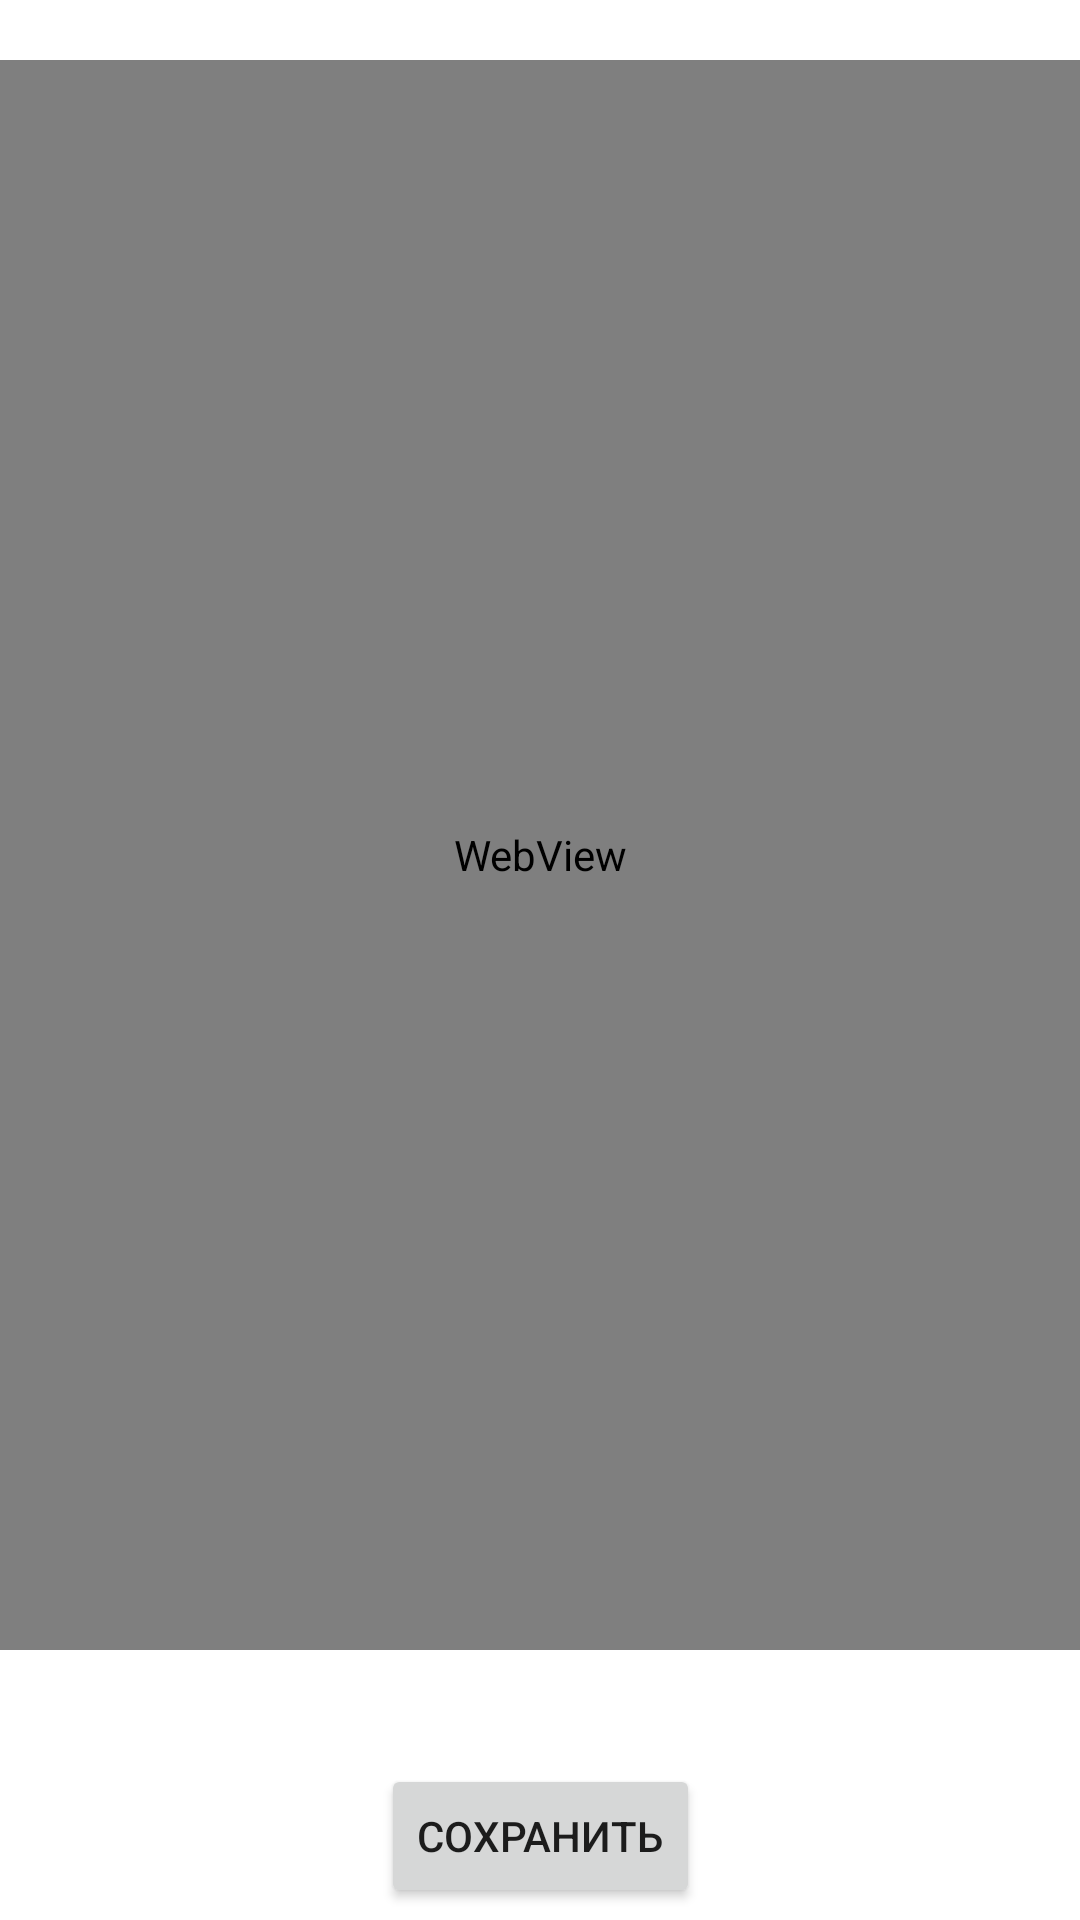

Write the Android layout XML for this screen, with the resource values it uses.
<!-- AndroidManifest.xml: application theme Theme.YourAppTheme -->
<!-- res/layout/fragment_for_viewing_the_news.xml -->
<?xml version="1.0" encoding="utf-8"?>
<androidx.constraintlayout.widget.ConstraintLayout xmlns:android="http://schemas.android.com/apk/res/android"
    xmlns:app="http://schemas.android.com/apk/res-auto"
    xmlns:tools="http://schemas.android.com/tools"
    android:layout_width="match_parent"
    android:layout_height="match_parent">

    <WebView
        android:id="@+id/news_webView"
        android:layout_width="match_parent"
        android:layout_height="match_parent"
        android:layout_marginBottom="@dimen/dp_90"
        android:layout_marginTop="@dimen/dp_20"/>

    <TextView
        android:id="@+id/author_textView"
        android:layout_width="wrap_content"
        android:layout_height="wrap_content"
        android:layout_marginStart="@dimen/dp_15"
        android:textSize="@dimen/sp_14"
        app:layout_constraintStart_toStartOf="@id/news_webView"
        app:layout_constraintTop_toBottomOf="@id/news_webView"
        tools:text="Author" />

    <TextView
        android:id="@+id/date_textView"
        android:layout_width="wrap_content"
        android:layout_height="wrap_content"
        android:layout_marginStart="@dimen/dp_15"
        android:textSize="@dimen/sp_14"
        app:layout_constraintStart_toStartOf="parent"
        app:layout_constraintTop_toBottomOf="@id/author_textView"
        tools:text="Date" />

    <Button
        android:id="@+id/save_button"
        android:layout_width="wrap_content"
        android:layout_height="wrap_content"
        app:layout_constraintEnd_toEndOf="parent"
        app:layout_constraintStart_toStartOf="parent"
        app:layout_constraintTop_toBottomOf="@id/date_textView"
        android:text="@string/save"
        android:layout_marginBottom="@dimen/dp_10"/>
</androidx.constraintlayout.widget.ConstraintLayout>
<!-- resources referenced by this layout -->
<resources>
  <dimen name="dp_10">10dp</dimen>
  <dimen name="dp_15">15dp</dimen>
  <dimen name="dp_20">20dp</dimen>
  <dimen name="dp_90">90dp</dimen>
  <dimen name="sp_14">14sp</dimen>
  <string name="save">Сохранить</string>
  <style name="Theme.YourAppTheme" parent="Theme.MaterialComponents.DayNight.NoActionBar">
          
          <item name="colorPrimary">@color/colorPrimary</item>
          <item name="colorPrimaryVariant">@color/colorPrimaryDark</item>
          <item name="colorOnPrimary">@color/colorOnPrimary</item>
          <item name="colorSecondary">@color/colorSecondary</item>
          <item name="colorSecondaryVariant">@color/colorSecondaryDark</item>
          <item name="colorOnSecondary">@color/colorOnSecondary</item>
          <item name="android:statusBarColor" tools:targetApi="l">?attr/colorPrimaryVariant</item>
          <item name="android:windowBackground">@color/windowBackground</item>
      </style>
  <color name="colorPrimary">#6200EE</color>
  <color name="colorPrimaryDark">#3700B3</color>
  <color name="colorOnPrimary">#FFFFFF</color>
  <color name="colorSecondary">#03DAC6</color>
  <color name="colorSecondaryDark">#018786</color>
  <color name="colorOnSecondary">#000000</color>
  <color name="windowBackground">#FFFFFF</color>
</resources>
